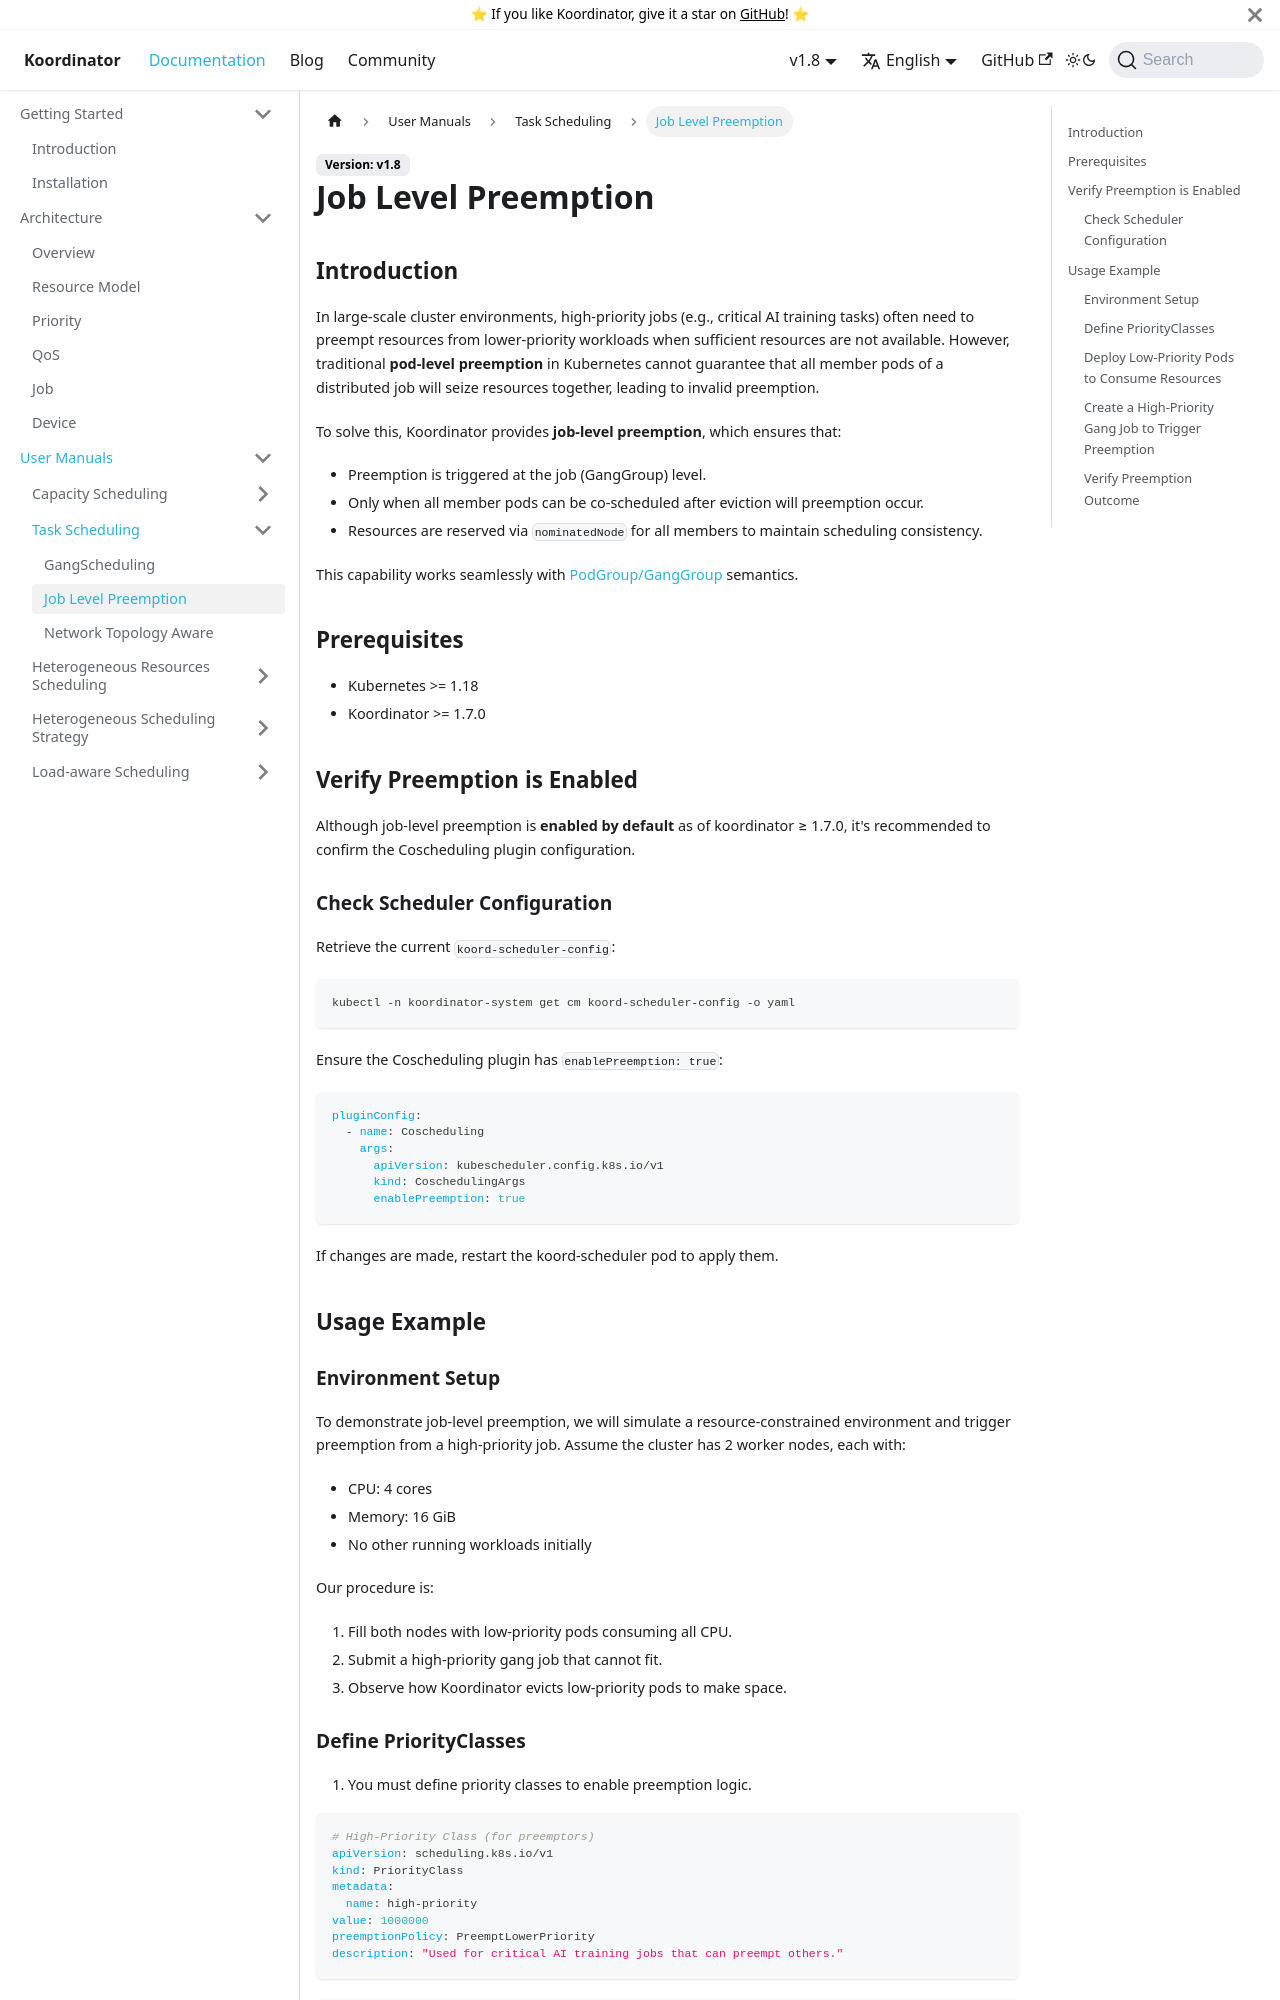

repository: koordinator-sh/website · page: docs/user-manuals/job-level-preemption.html · generator: docusaurus

# Job Level Preemption

## Introduction

In large-scale cluster environments, high-priority jobs (e.g., critical AI training tasks) often need to preempt resources from lower-priority workloads when sufficient resources are not available. However, traditional **pod-level preemption** in Kubernetes cannot guarantee that all member pods of a distributed job will seize resources together, leading to invalid preemption.

To solve this, Koordinator provides **job-level preemption**, which ensures that:
- Preemption is triggered at the job (GangGroup) level.
- Only when all member pods can be co-scheduled after eviction will preemption occur.
- Resources are reserved via `nominatedNode` for all members to maintain scheduling consistency.

This capability works seamlessly with [PodGroup/GangGroup](https://koordinator.sh/docs/next/architecture/job/) semantics.

## Prerequisites

- Kubernetes >= 1.18
- Koordinator >= 1.7.0

## Verify Preemption is Enabled

Although job-level preemption is **enabled by default** as of koordinator ≥ 1.7.0, it's recommended to confirm the Coscheduling plugin configuration.

### Check Scheduler Configuration

Retrieve the current `koord-scheduler-config`:

```bash
kubectl -n koordinator-system get cm koord-scheduler-config -o yaml
```

Ensure the Coscheduling plugin has `enablePreemption: true`:

```yaml
pluginConfig:
  - name: Coscheduling
    args:
      apiVersion: kubescheduler.config.k8s.io/v1
      kind: CoschedulingArgs
      enablePreemption: true
```
If changes are made, restart the koord-scheduler pod to apply them.

## Usage Example

### Environment Setup

To demonstrate job-level preemption, we will simulate a resource-constrained environment and trigger preemption from a high-priority job. Assume the cluster has 2 worker nodes, each with:
- CPU: 4 cores
- Memory: 16 GiB
- No other running workloads initially

Our procedure is:
1. Fill both nodes with low-priority pods consuming all CPU.
2. Submit a high-priority gang job that cannot fit.
3. Observe how Koordinator evicts low-priority pods to make space.
